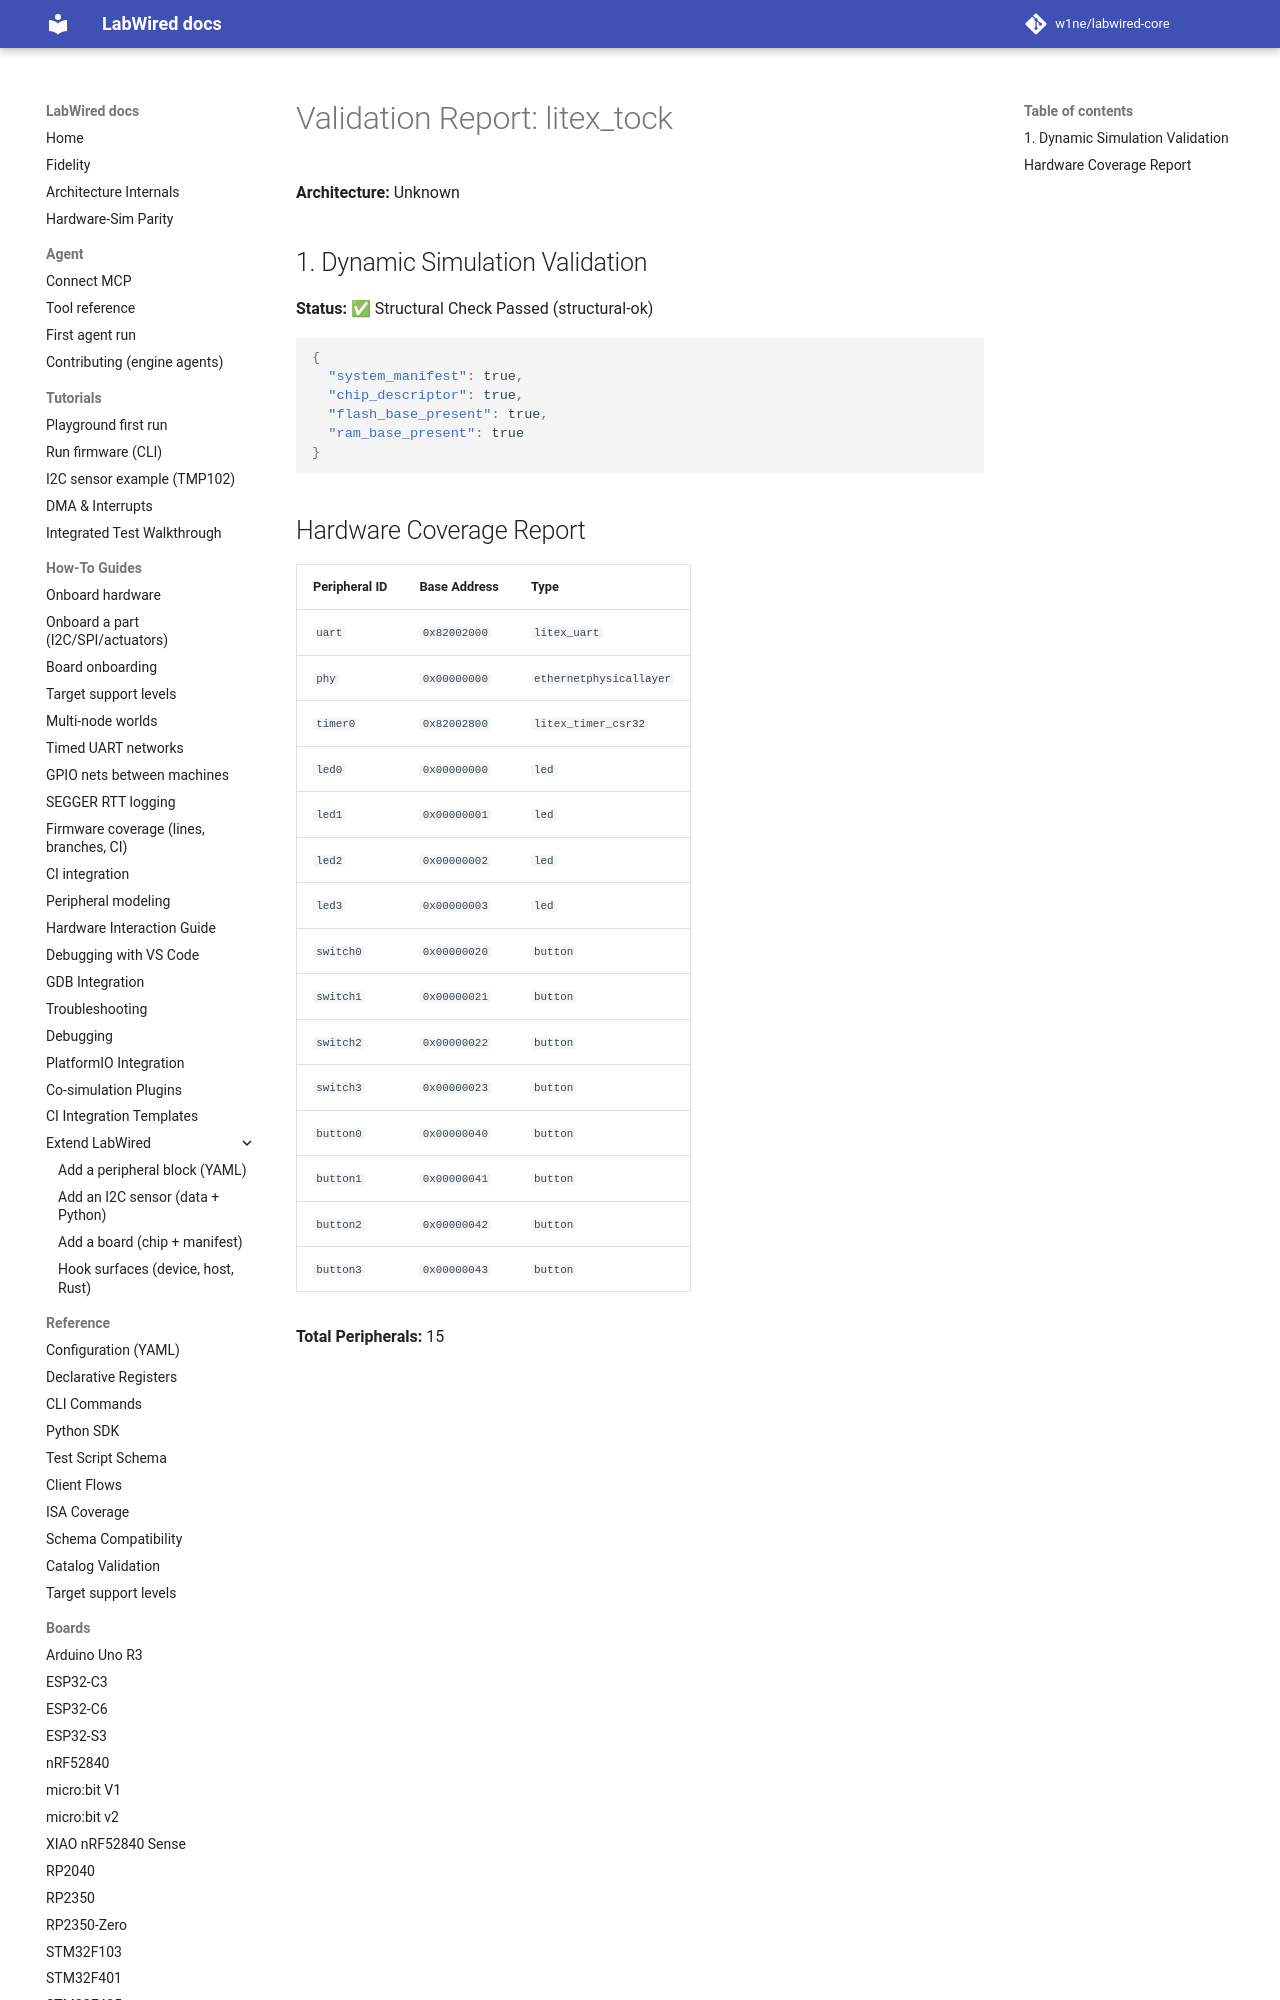

repository: MbedLabs/labwired-core · page: boards/litex_tock/index.html · generator: mkdocs

# Validation Report: litex_tock

**Architecture:** Unknown

## 1. Dynamic Simulation Validation
**Status:** ✅ Structural Check Passed (structural-ok)

```json
{
  "system_manifest": true,
  "chip_descriptor": true,
  "flash_base_present": true,
  "ram_base_present": true
}
```
